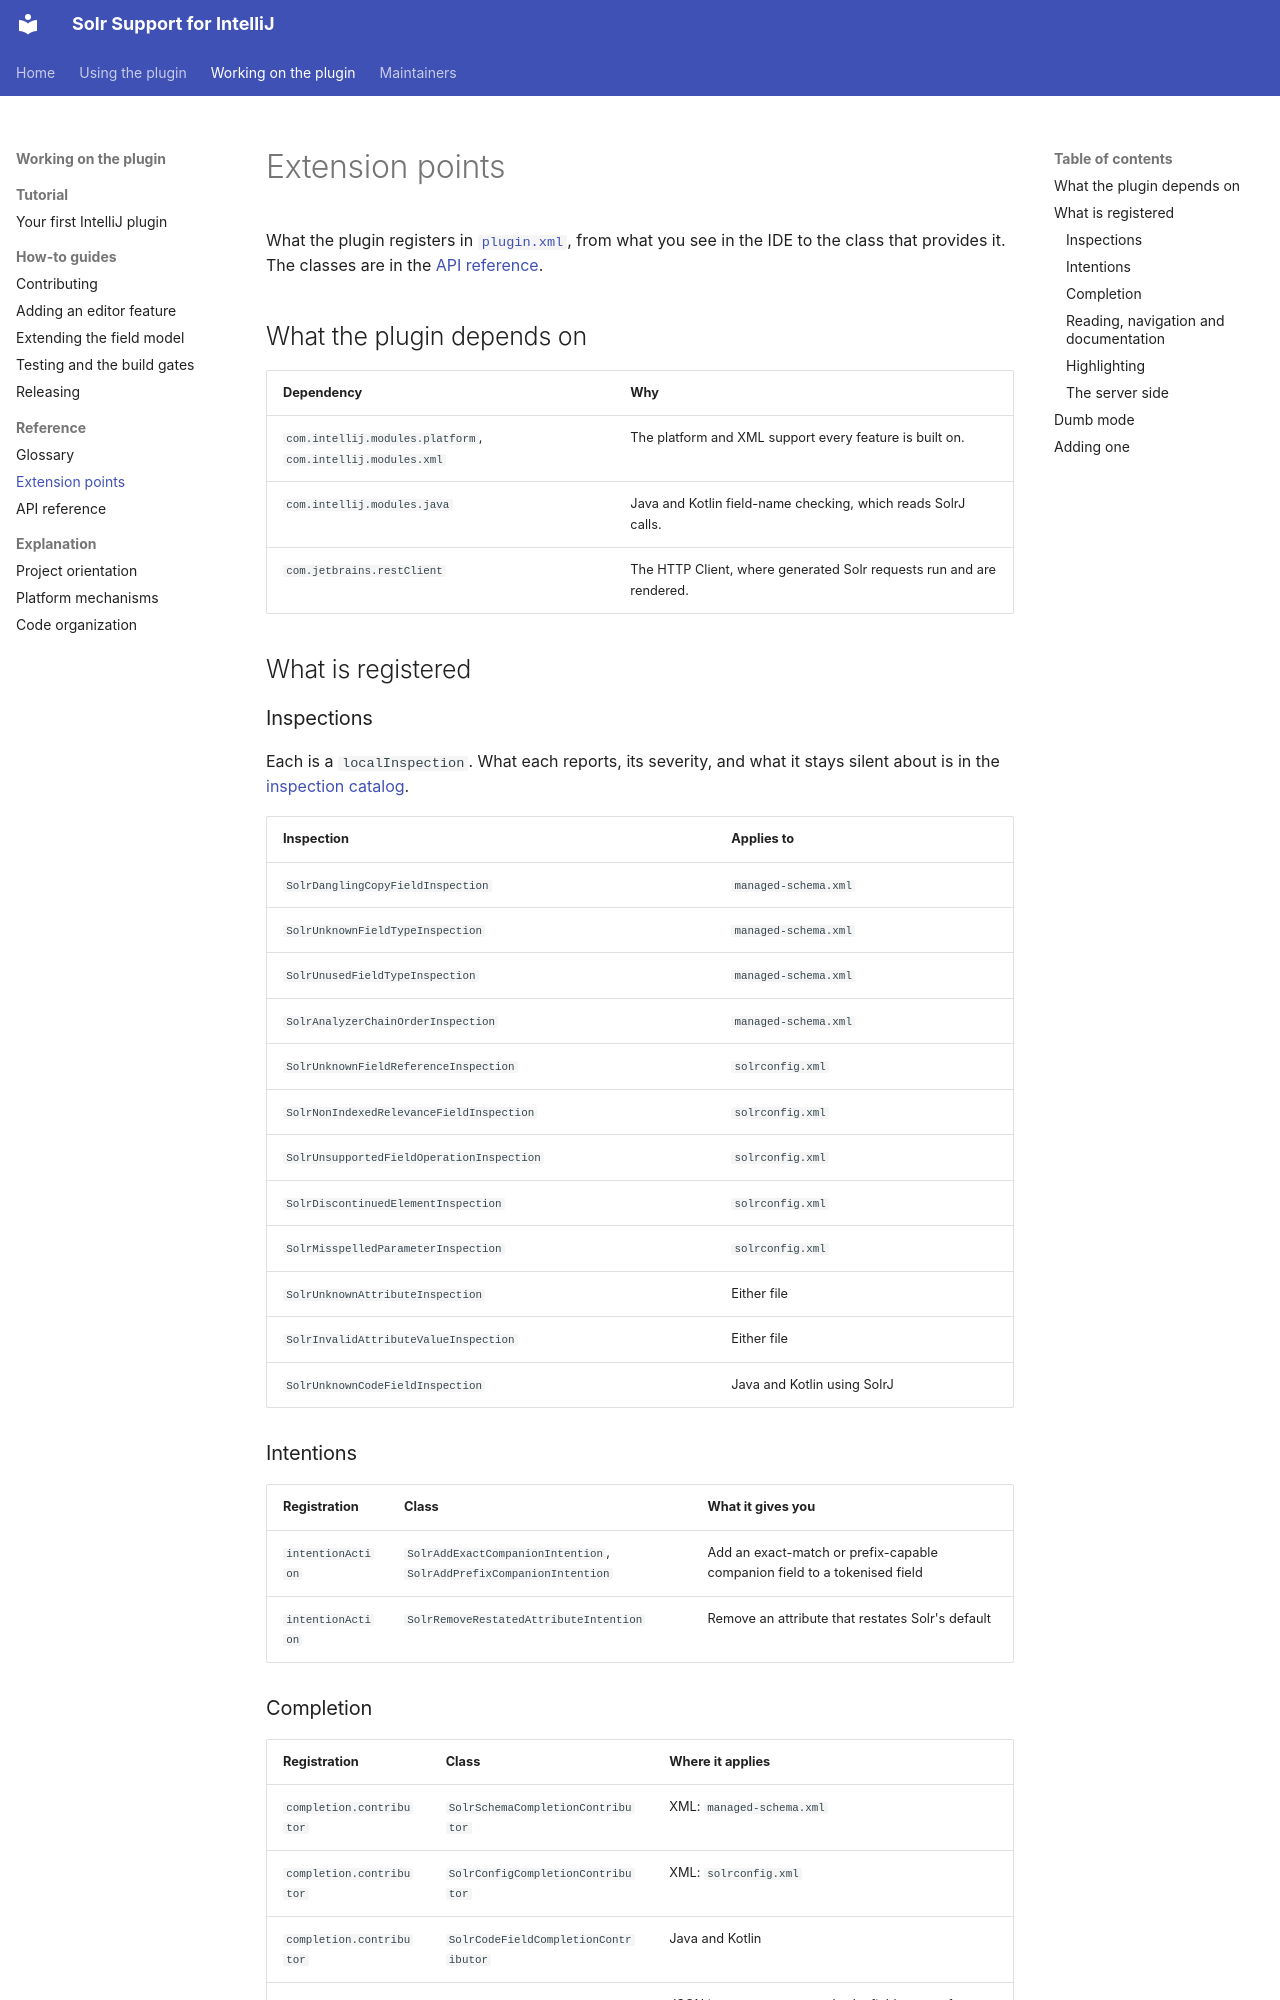

repository: adityamparikh/solr-intellij-plugin · page: extension-points/index.html · generator: mkdocs

# Extension points

What the plugin registers in
[`plugin.xml`](https://github.com/adityamparikh/solr-intellij-plugin/blob/main/src/main/resources/META-INF/plugin.xml),
from what you see in the IDE to the class that provides it. The classes are in the
[API reference](api-reference.md).

## What the plugin depends on

| Dependency | Why |
|---|---|
| `com.intellij.modules.platform`, `com.intellij.modules.xml` | The platform and XML support every feature is built on. |
| `com.intellij.modules.java` | Java and Kotlin field-name checking, which reads SolrJ calls. |
| `com.jetbrains.restClient` | The HTTP Client, where generated Solr requests run and are rendered. |

## What is registered

### Inspections

Each is a `localInspection`. What each reports, its severity, and what it stays silent about is in
the [inspection catalog](inspection-catalog.md).

| Inspection | Applies to |
|---|---|
| `SolrDanglingCopyFieldInspection` | `managed-schema.xml` |
| `SolrUnknownFieldTypeInspection` | `managed-schema.xml` |
| `SolrUnusedFieldTypeInspection` | `managed-schema.xml` |
| `SolrAnalyzerChainOrderInspection` | `managed-schema.xml` |
| `SolrUnknownFieldReferenceInspection` | `solrconfig.xml` |
| `SolrNonIndexedRelevanceFieldInspection` | `solrconfig.xml` |
| `SolrUnsupportedFieldOperationInspection` | `solrconfig.xml` |
| `SolrDiscontinuedElementInspection` | `solrconfig.xml` |
| `SolrMisspelledParameterInspection` | `solrconfig.xml` |
| `SolrUnknownAttributeInspection` | Either file |
| `SolrInvalidAttributeValueInspection` | Either file |
| `SolrUnknownCodeFieldInspection` | Java and Kotlin using SolrJ |

### Intentions

| Registration | Class | What it gives you |
|---|---|---|
| `intentionAction` | `SolrAddExactCompanionIntention`, `SolrAddPrefixCompanionIntention` | Add an exact-match or prefix-capable companion field to a tokenised field |
| `intentionAction` | `SolrRemoveRestatedAttributeIntention` | Remove an attribute that restates Solr's default |
